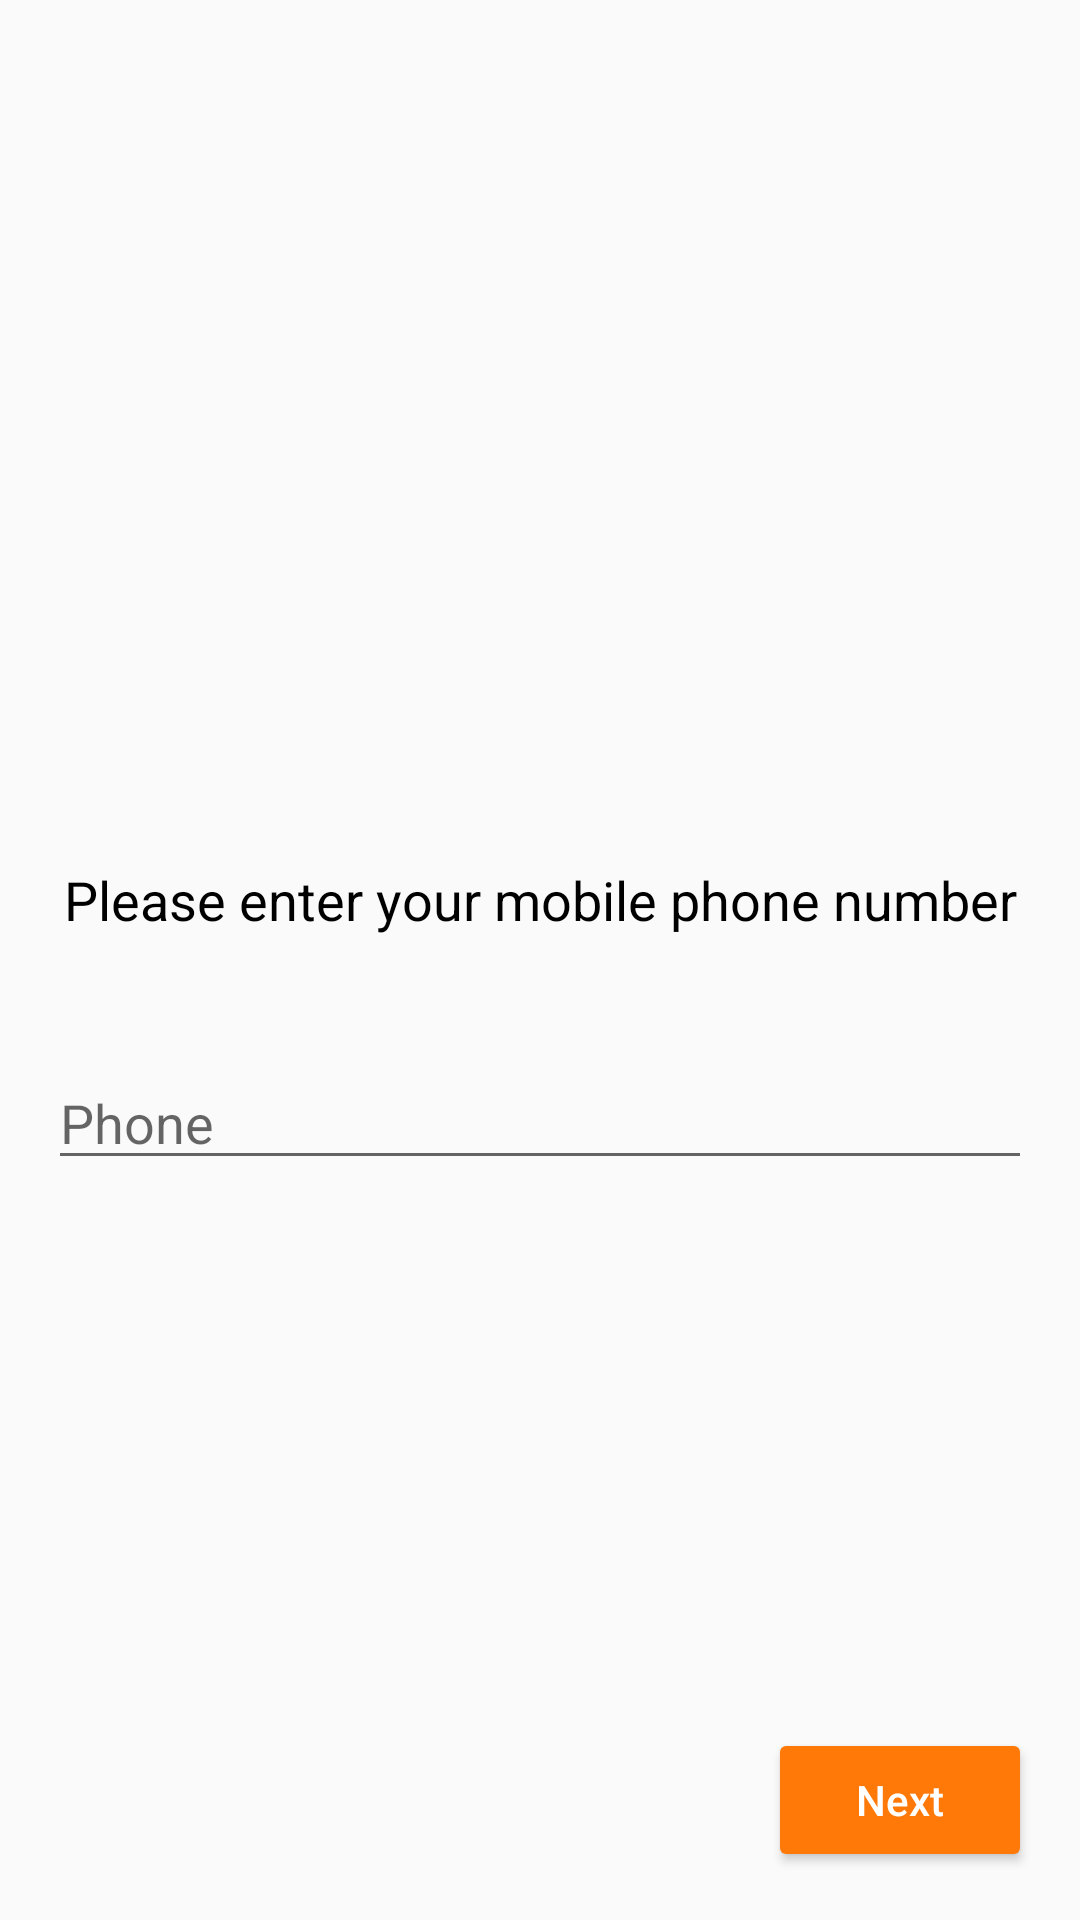

This screen was rendered from an Android layout file. Write that file and the resources it references.
<!-- AndroidManifest.xml: application theme AppTheme -->
<!-- res/layout/phone_reset_layout.xml -->
<?xml version="1.0" encoding="utf-8"?>
<androidx.constraintlayout.widget.ConstraintLayout xmlns:android="http://schemas.android.com/apk/res/android"
    xmlns:app="http://schemas.android.com/apk/res-auto"
    android:layout_width="match_parent"
    android:layout_height="match_parent">

    <ImageView
        android:id="@+id/imageView3"
        android:layout_width="120dp"
        android:layout_height="wrap_content"
        android:layout_marginTop="32dp"
        android:layout_marginBottom="8dp"
        android:adjustViewBounds="true"
        app:layout_constraintBottom_toTopOf="@+id/textView12"
        app:layout_constraintEnd_toEndOf="parent"
        app:layout_constraintStart_toStartOf="parent"
        app:layout_constraintTop_toTopOf="parent"
        app:srcCompat="@drawable/ic_smartphone" />

    <Button
        android:id="@+id/button3"
        android:layout_width="wrap_content"
        android:layout_height="wrap_content"
        android:layout_marginEnd="16dp"
        android:layout_marginBottom="16dp"
        android:text="@string/next"
        android:theme="@style/OrangeButton"
        app:layout_constraintBottom_toBottomOf="parent"
        app:layout_constraintEnd_toEndOf="parent" />

    <androidx.constraintlayout.widget.Guideline
        android:id="@+id/guideline4"
        android:layout_width="wrap_content"
        android:layout_height="wrap_content"
        android:orientation="horizontal"
        app:layout_constraintGuide_percent="0.5" />

    <TextView
        android:id="@+id/textView12"
        android:layout_width="wrap_content"
        android:layout_height="wrap_content"
        android:layout_marginStart="16dp"
        android:layout_marginEnd="16dp"
        android:layout_marginBottom="8dp"
        android:text="@string/reset_mobile_message"
        android:textColor="@color/black"
        android:textSize="18sp"
        app:layout_constraintBottom_toTopOf="@+id/guideline4"
        app:layout_constraintEnd_toEndOf="parent"
        app:layout_constraintStart_toStartOf="parent" />

    <EditText
        android:id="@+id/editText"
        android:layout_width="0dp"
        android:layout_height="wrap_content"
        android:layout_marginStart="16dp"
        android:layout_marginTop="32dp"
        android:layout_marginEnd="16dp"
        android:hint="@string/phone"
        android:inputType="phone"
        app:layout_constraintEnd_toEndOf="parent"
        app:layout_constraintStart_toStartOf="parent"
        app:layout_constraintTop_toTopOf="@+id/guideline4" />
</androidx.constraintlayout.widget.ConstraintLayout>
<!-- resources referenced by this layout -->
<resources>
  <color name="black">#000000</color>
  <!-- drawable ic_smartphone (drawable) -->
  <vector xmlns:android="http://schemas.android.com/apk/res/android"
      android:width="200dp"
      android:height="200dp"
      android:viewportWidth="35"
      android:viewportHeight="35">
    <path
        android:pathData="M25.302,0H9.698c-1.3,0 -2.364,1.063 -2.364,2.364v30.271C7.334,33.936 8.398,35 9.698,35h15.604c1.3,0 2.364,-1.062 2.364,-2.364V2.364C27.666,1.063 26.602,0 25.302,0zM15.004,1.704h4.992c0.158,0 0.286,0.128 0.286,0.287c0,0.158 -0.128,0.286 -0.286,0.286h-4.992c-0.158,0 -0.286,-0.128 -0.286,-0.286C14.718,1.832 14.846,1.704 15.004,1.704zM17.5,33.818c-0.653,0 -1.182,-0.529 -1.182,-1.183s0.529,-1.182 1.182,-1.182s1.182,0.528 1.182,1.182S18.153,33.818 17.5,33.818zM26.021,30.625H8.979V3.749h17.042V30.625z"
        android:fillColor="#512DA8"/>
  </vector>
  <string name="next">Next</string>
  <string name="phone">Phone</string>
  <string name="reset_mobile_message">Please enter your mobile phone number</string>
  <style name="OrangeButton" parent="ColoredButton">
          <item name="android:colorButtonNormal">@color/amber900</item>
      </style>
  <style name="AppTheme" parent="Theme.AppCompat.Light.DarkActionBar">
          
          <item name="colorPrimary">@color/colorPrimary</item>
          <item name="colorPrimaryDark">@color/colorPrimaryDark</item>
          <item name="colorAccent">@color/colorAccent</item>
      </style>
  <style name="ColoredButton" parent="Widget.AppCompat.Button.Colored">
          <item name="android:colorButtonNormal">@color/amber900</item>
          <item name="android:textColor">@color/white</item>
          <item name="android:textAllCaps">false</item>
      </style>
  <color name="amber900">#ff7908</color>
  <color name="colorPrimary">@color/deepPurple700</color>
  <color name="colorPrimaryDark">@color/deepPurple900</color>
  <color name="colorAccent">@color/amber900</color>
  <color name="white">#ffffff</color>
  <color name="deepPurple700">#512DA8</color>
  <color name="deepPurple900">#311B92</color>
</resources>
